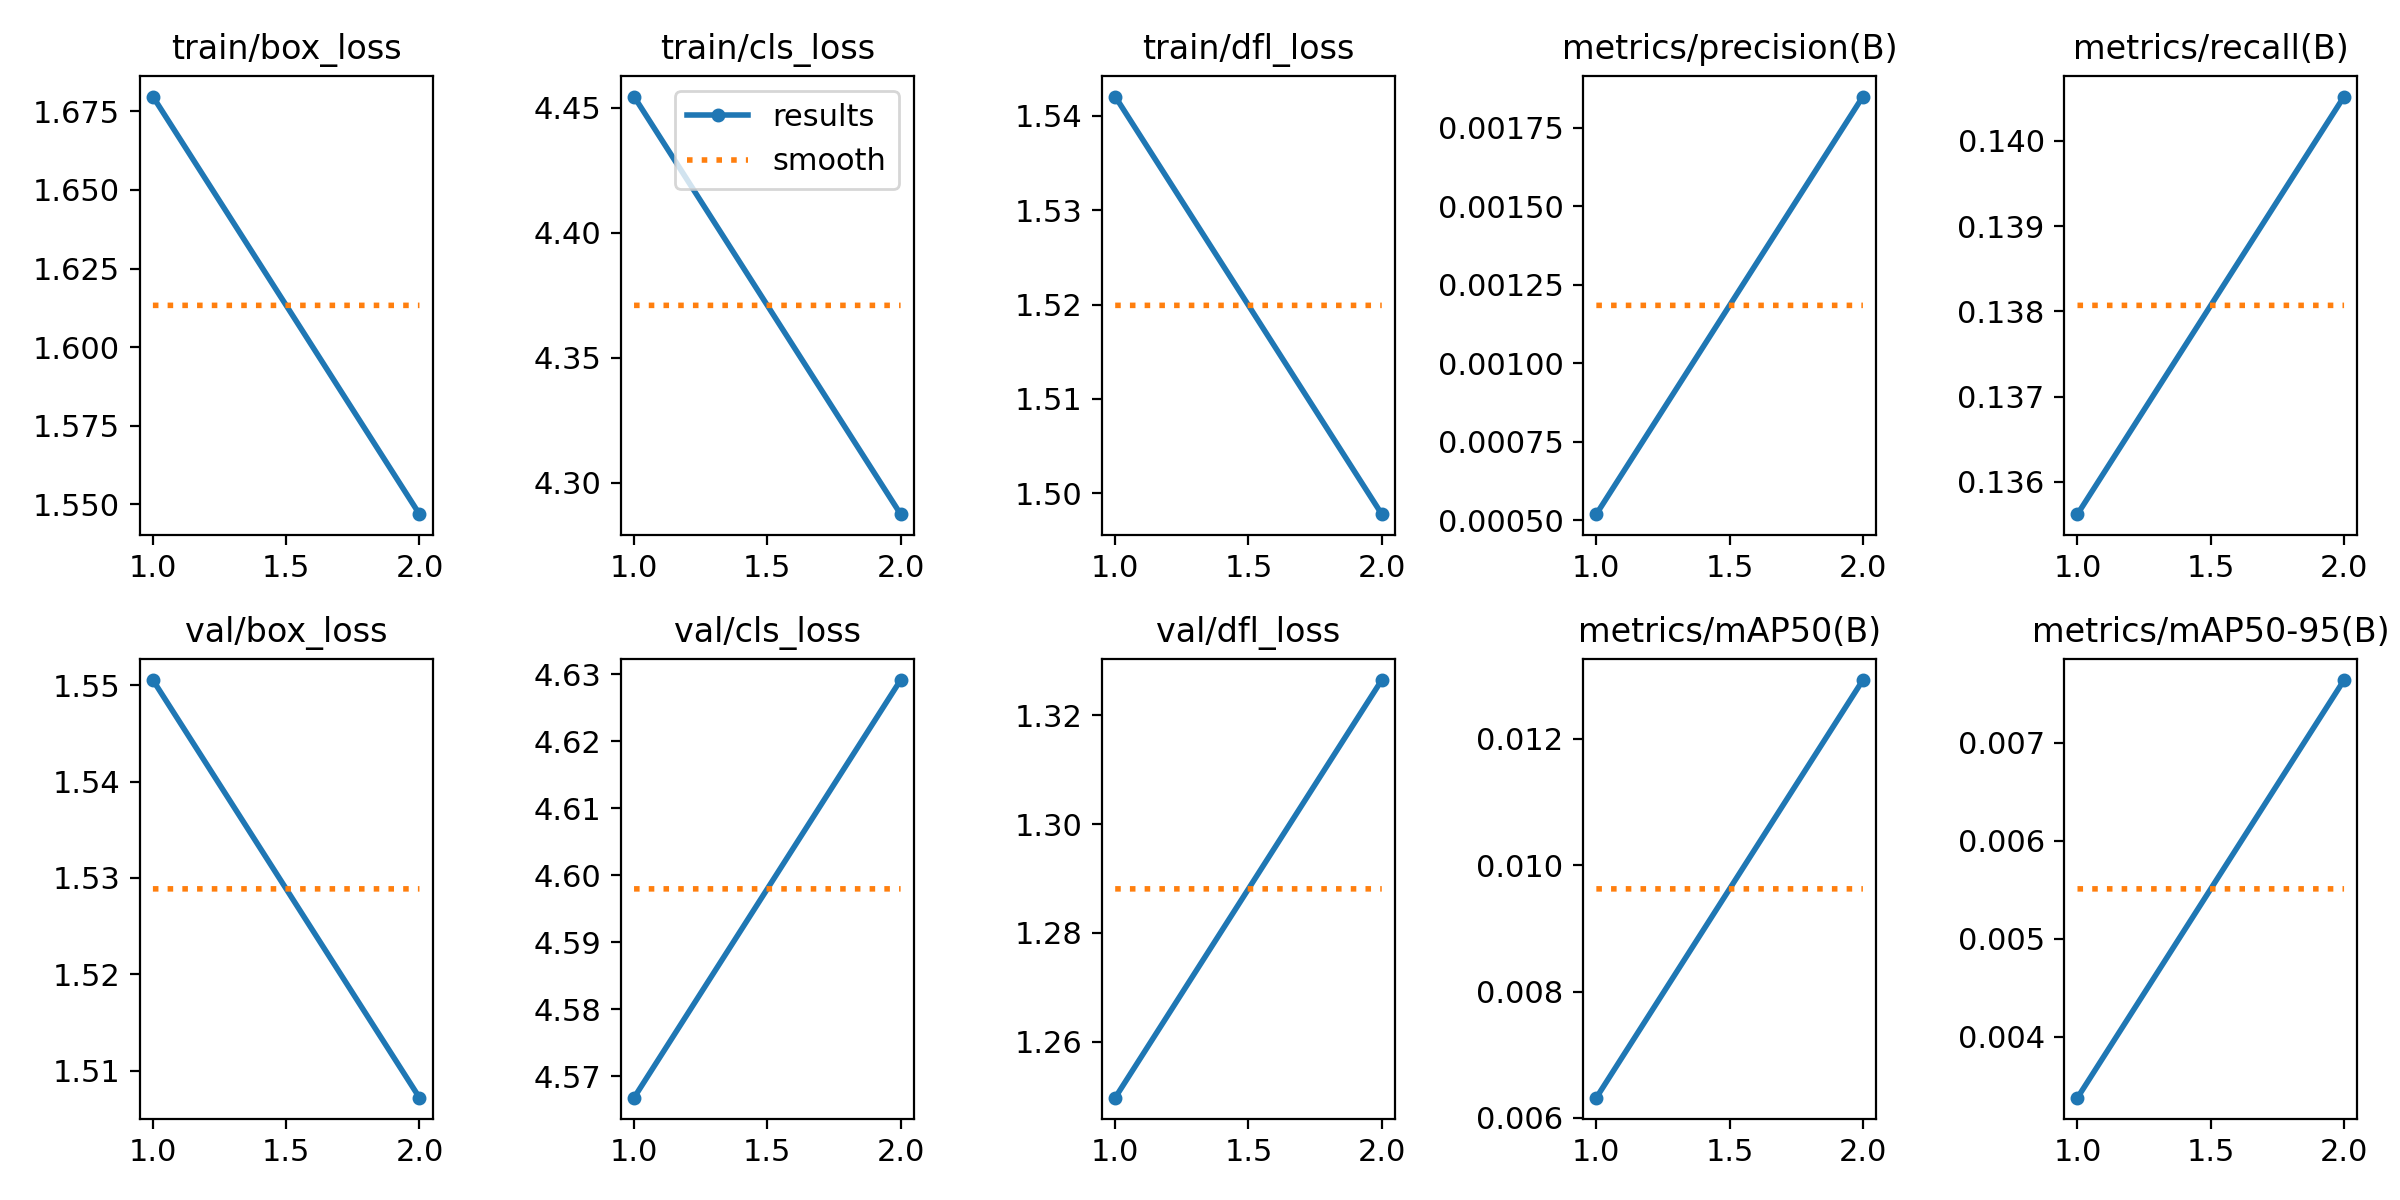

The data file committed next to this chart (first rows):
epoch, time, train/box_loss, train/cls_loss, train/dfl_loss, metrics/precision(B), metrics/recall(B), metrics/mAP50(B), metrics/mAP50-95(B), val/box_loss, val/cls_loss, val/dfl_loss, lr/pg0, lr/pg1, lr/pg2
1, 10.55, 1.68, 4.455, 1.542, 0.00052, 0.1356, 0.00632, 0.00338, 1.551, 4.567, 1.25, 0.0005769, 0.0005769, 0.0005769
2, 21.1, 1.547, 4.287, 1.498, 0.00185, 0.1405, 0.01293, 0.00764, 1.507, 4.629, 1.326, 0.0003156, 0.0003156, 0.0003156
